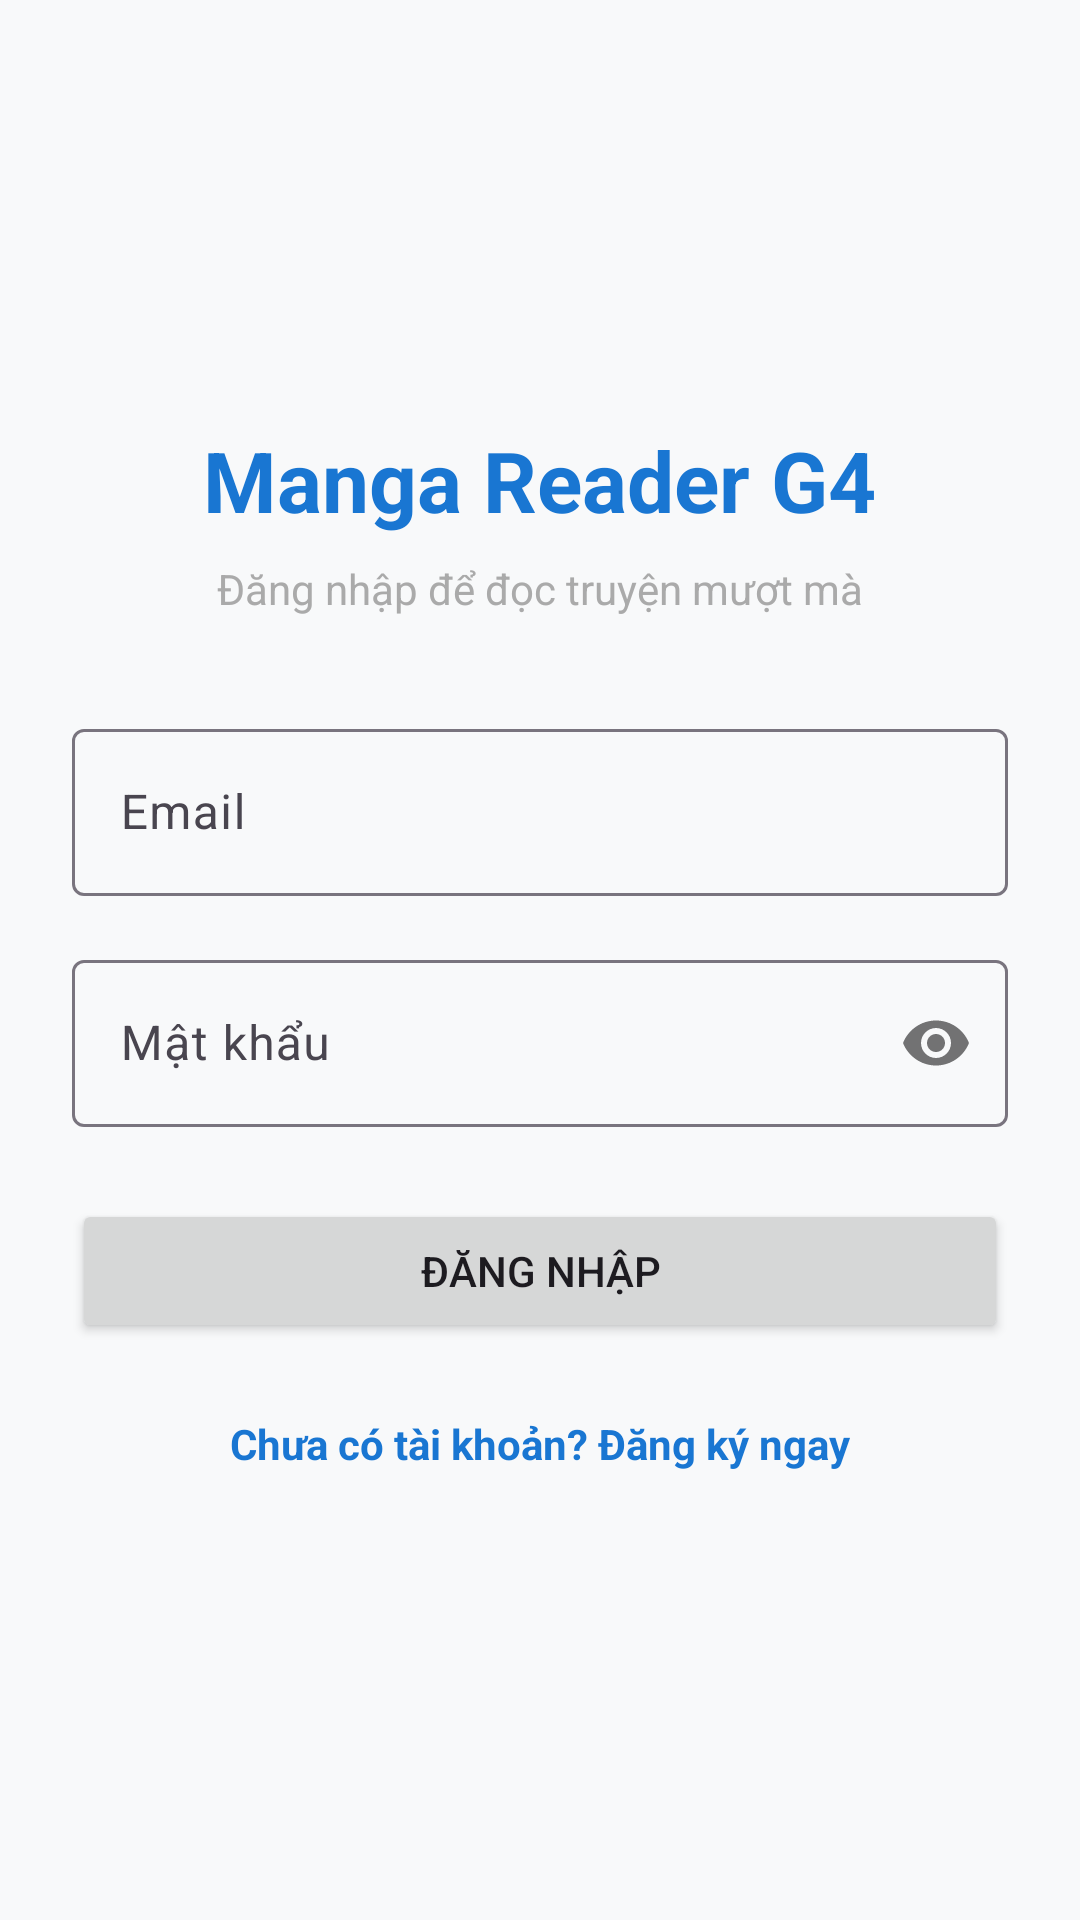

This screen was rendered from an Android layout file. Write that file and the resources it references.
<!-- AndroidManifest.xml: application theme Theme.App_manga_g4 -->
<!-- res/layout/activity_login.xml -->
<?xml version="1.0" encoding="utf-8"?>
<LinearLayout xmlns:android="http://schemas.android.com/apk/res/android"
    xmlns:app="http://schemas.android.com/apk/res-auto"
    android:layout_width="match_parent"
    android:layout_height="match_parent"
    android:orientation="vertical"
    android:gravity="center"
    android:padding="24dp"
    android:background="#F8F9FA">

    <TextView
        android:layout_width="wrap_content"
        android:layout_height="wrap_content"
        android:text="Manga Reader G4"
        android:textColor="#1976D2"
        android:textSize="28sp"
        android:textStyle="bold" />

    <TextView
        android:layout_width="wrap_content"
        android:layout_height="wrap_content"
        android:layout_marginTop="8dp"
        android:text="Đăng nhập để đọc truyện mượt mà"
        android:textColor="@android:color/darker_gray"
        android:textSize="14sp" />

    <com.google.android.material.textfield.TextInputLayout
        android:layout_width="match_parent"
        android:layout_height="wrap_content"
        android:layout_marginTop="32dp"
        android:hint="Email">

        <com.google.android.material.textfield.TextInputEditText
            android:id="@+id/etLoginEmail"
            android:layout_width="match_parent"
            android:layout_height="wrap_content"
            android:inputType="textEmailAddress" />
    </com.google.android.material.textfield.TextInputLayout>

    <com.google.android.material.textfield.TextInputLayout
        android:layout_width="match_parent"
        android:layout_height="wrap_content"
        android:layout_marginTop="16dp"
        android:hint="Mật khẩu"
        app:passwordToggleEnabled="true">

        <com.google.android.material.textfield.TextInputEditText
            android:id="@+id/etLoginPassword"
            android:layout_width="match_parent"
            android:layout_height="wrap_content"
            android:inputType="textPassword" />
    </com.google.android.material.textfield.TextInputLayout>

    <ProgressBar
        android:id="@+id/pbLoginLoading"
        android:layout_width="wrap_content"
        android:layout_height="wrap_content"
        android:layout_marginTop="16dp"
        android:visibility="gone" />

    <Button
        android:id="@+id/btnLogin"
        android:layout_width="match_parent"
        android:layout_height="48dp"
        android:layout_marginTop="24dp"
        android:text="ĐĂNG NHẬP"
        app:cornerRadius="8dp" />

    <TextView
        android:id="@+id/tvToRegister"
        android:layout_width="wrap_content"
        android:layout_height="wrap_content"
        android:layout_marginTop="16dp"
        android:padding="8dp"
        android:text="Chưa có tài khoản? Đăng ký ngay"
        android:textColor="#1976D2"
        android:textStyle="bold" />

</LinearLayout>
<!-- resources referenced by this layout -->
<resources>
  <style name="Theme.App_manga_g4" parent="Base.Theme.App_manga_g4" />
  <style name="Base.Theme.App_manga_g4" parent="Theme.Material3.DayNight.NoActionBar">
          
          
      </style>
</resources>
